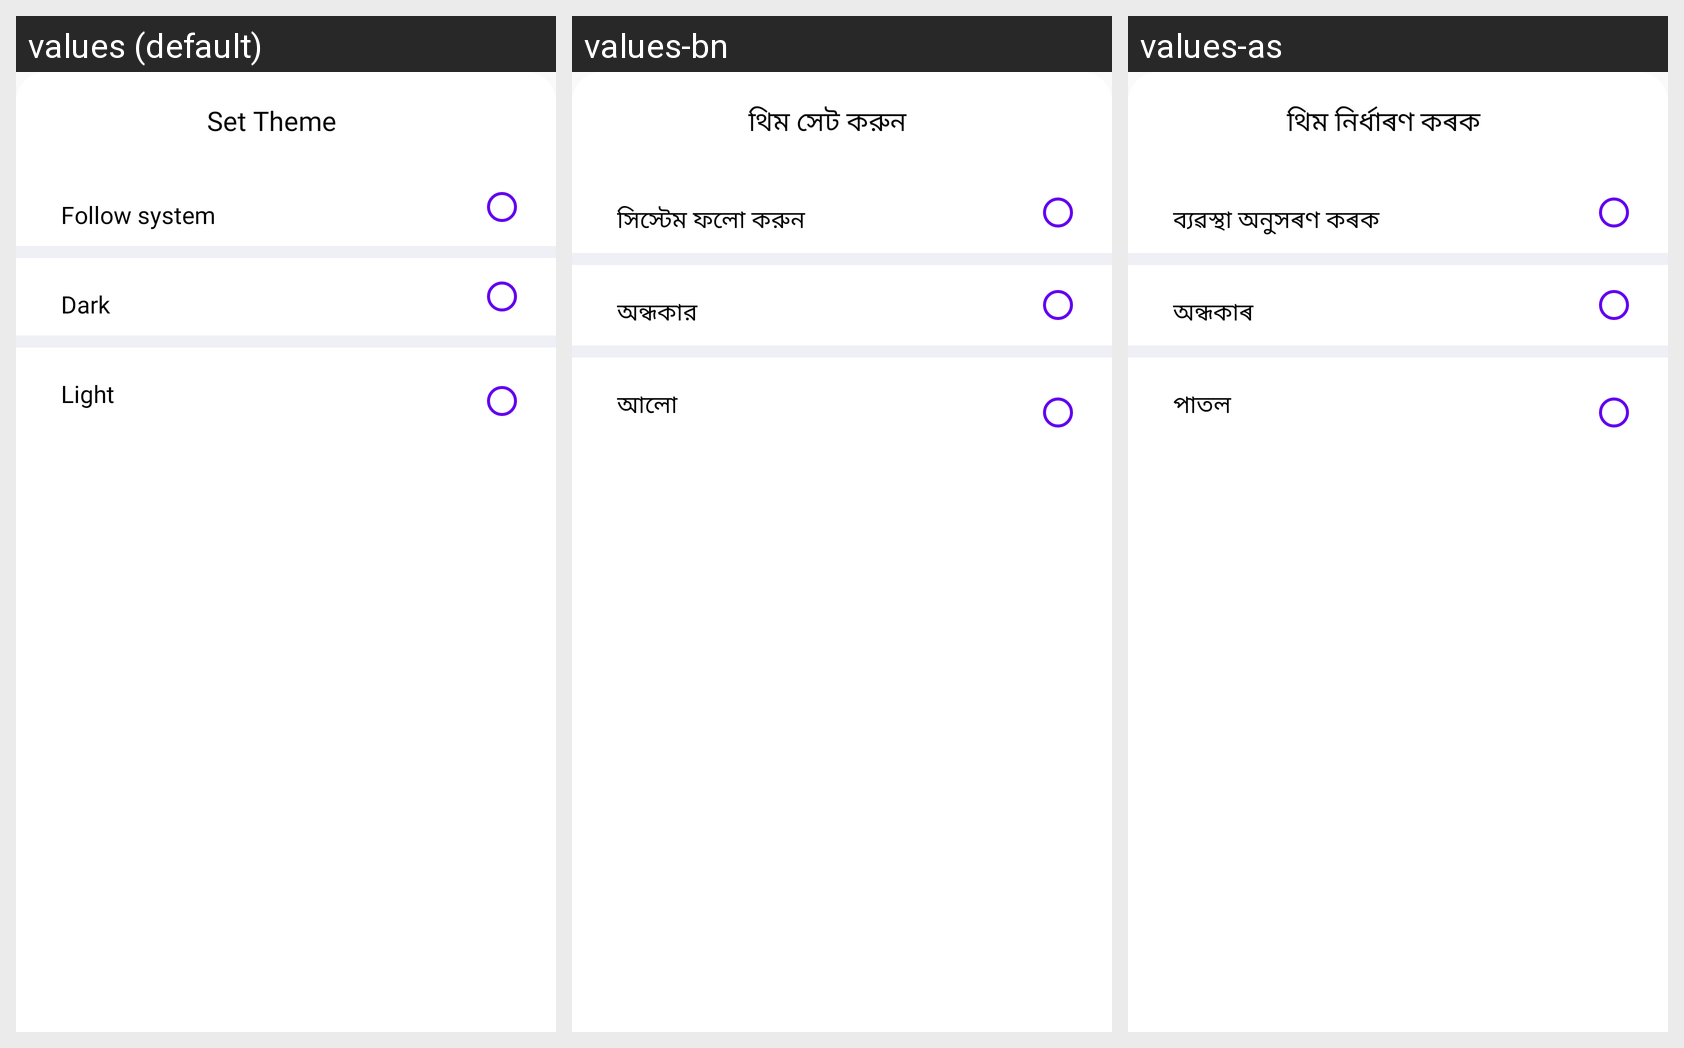

The Android screen above is rendered under several locales of the same app. Produce the string resources it draws, with the default and per-locale values.
Android screen res/layout/bottomsheet_theme.xml rendered under 3 locales, left to right: values (default), values-bn, values-as. Device: Nexus 5 (rendered at 1080×1920; each locale shown at half size, 540×960, under a caption strip naming it); theme Theme.Cllasify.
Strings drawn on this screen, with the default value and each locale's value (text and hints the layout hard-codes, and strings that could not be matched under every locale, appear in the picture but are not listed):

set_theme
  values: Set Theme
  values-bn: থিম সেট করুন
  values-as: থিম নিৰ্ধাৰণ কৰক

follow_system
  values: Follow system
  values-bn: সিস্টেম ফলো করুন
  values-as: ব্যৱস্থা অনুসৰণ কৰক

dark
  values: Dark
  values-bn: অন্ধকার
  values-as: অন্ধকাৰ

light
  values: Light
  values-bn: আলো
  values-as: পাতল
